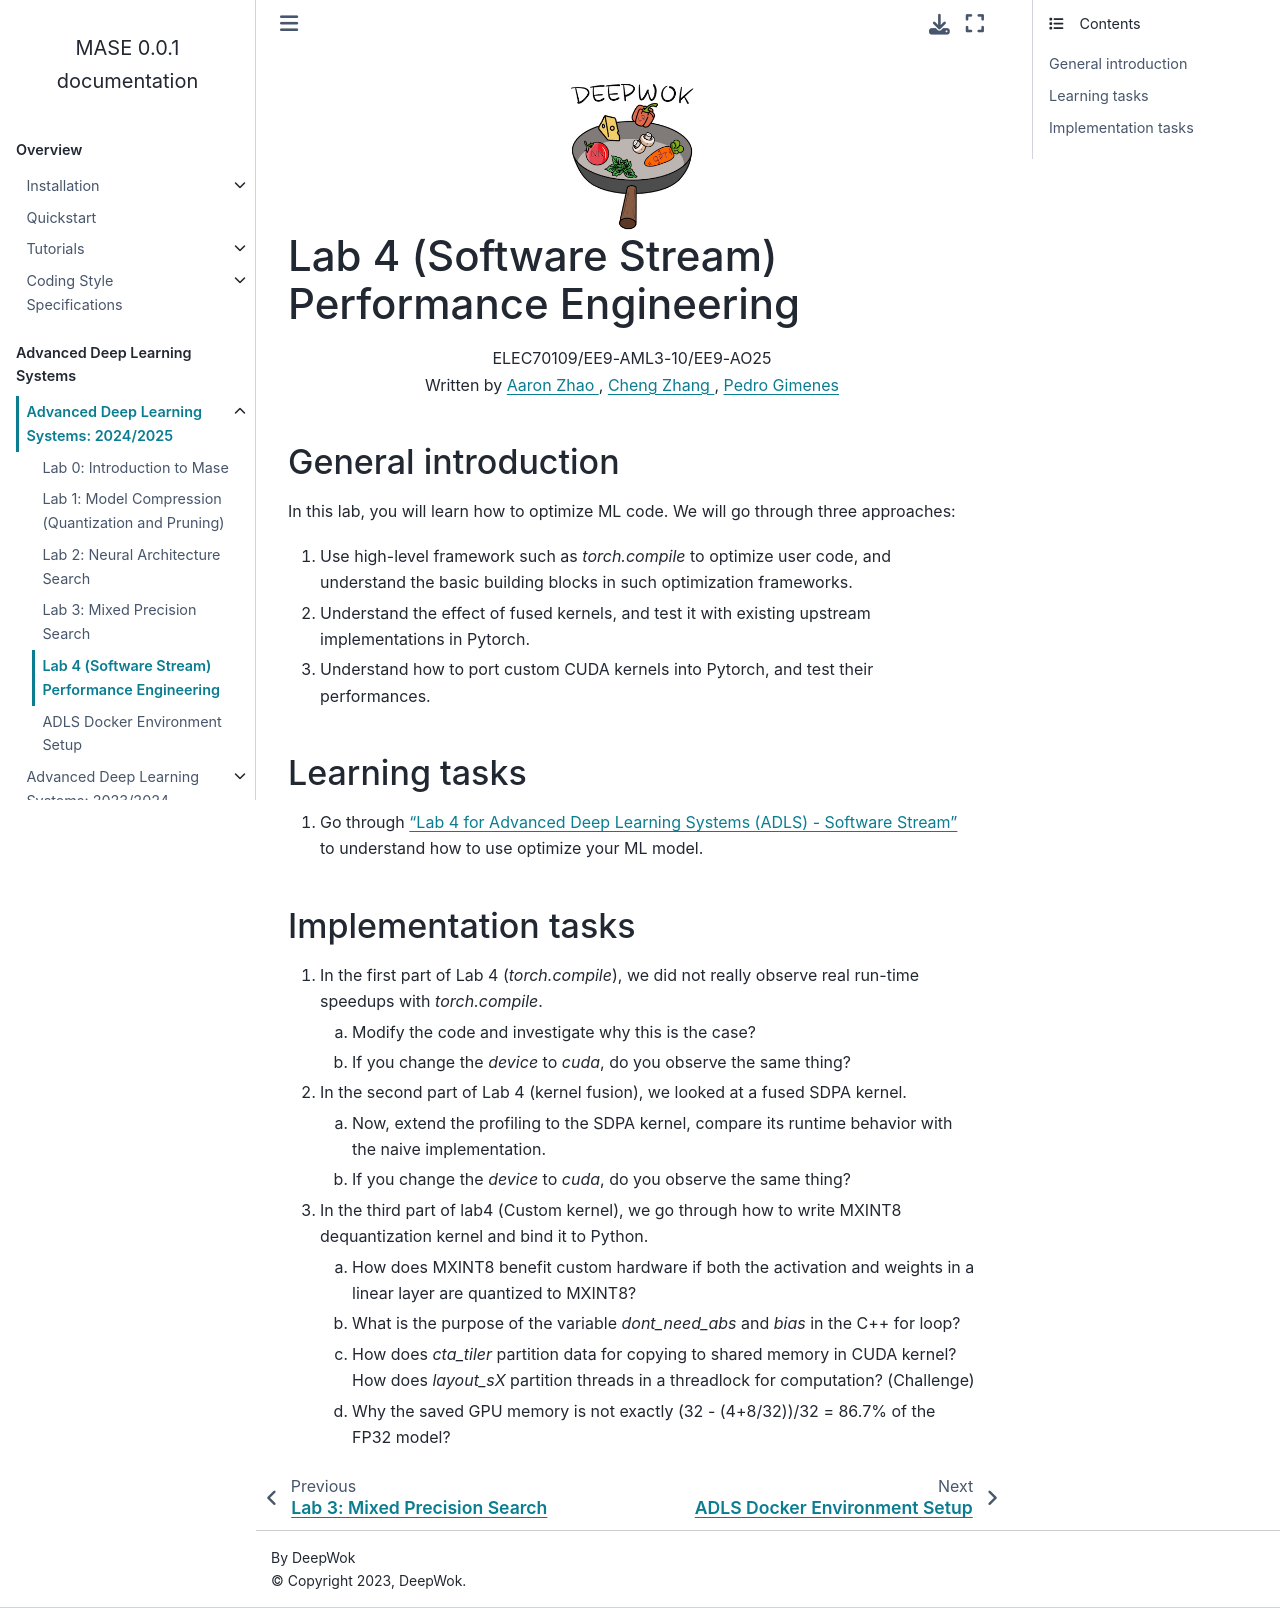

repository: DeepWok/mase · page: modules/labs_2024/lab4-software.html · generator: sphinx


.. image:: ../../imgs/deepwok.png
   :width: 160px
   :height: 160px
   :scale: 100 %
   :alt: logo
   :align: center

Lab 4 (Software Stream) Performance Engineering
~~~~~~~~~~~~~~~~~~~~~~~~~~~~~~~~~~~~~~~~~~~~~~~

.. raw:: html

   <div align="center">
   <p align="center">
      ELEC70109/EE9-AML3-10/EE9-AO25
      <br />
   Written by
      <a href="https://aaron-zhao123.github.io/">Aaron Zhao </a> ,
      <a href="https://chengzhang-98.github.io/blog/">Cheng Zhang </a> ,
      <a href="https://www.pedrogimenes.co.uk/">Pedro Gimenes </a>
   </p>
   </div>

General introduction
====================

In this lab, you will learn how to optimize ML code. We will go through three approaches:

1. Use high-level framework such as `torch.compile` to optimize user code, and understand the basic building blocks in such optimization frameworks.
2. Understand the effect of fused kernels, and test it with existing upstream implementations in Pytorch.
3. Understand how to port custom CUDA kernels into Pytorch, and test their performances.


Learning tasks
=============================

1. Go through `"Lab 4 for Advanced Deep Learning Systems (ADLS) - Software Stream" <https://github.com/DeepWok/mase/blob/main/docs/labs/lab4-software.ipynb>`__ to understand how to use optimize your ML model.

Implementation tasks
=============================

1. In the first part of Lab 4 (`torch.compile`), we did not really observe real run-time speedups with `torch.compile`.

   a. Modify the code and investigate why this is the case?

   b. If you change the `device` to `cuda`, do you observe the same thing?

2. In the second part of Lab 4 (kernel fusion), we looked at a fused SDPA kernel.

   a. Now, extend the profiling to the SDPA kernel, compare its runtime behavior with the naive implementation.

   b. If you change the `device` to `cuda`, do you observe the same thing?

3. In the third part of lab4 (Custom kernel), we go through how to write MXINT8 dequantization kernel and bind it to Python.

   a. How does MXINT8 benefit custom hardware if both the activation and weights in a linear layer are quantized to MXINT8?

   b. What is the purpose of the variable `dont_need_abs` and `bias` in the C++ for loop?

   c. How does `cta_tiler` partition data for copying to shared memory in CUDA kernel? How does `layout_sX` partition threads in a threadlock for computation? (Challenge)

   d. Why the saved GPU memory is not exactly (32 - (4+8/32))/32 = 86.7% of the FP32 model?
